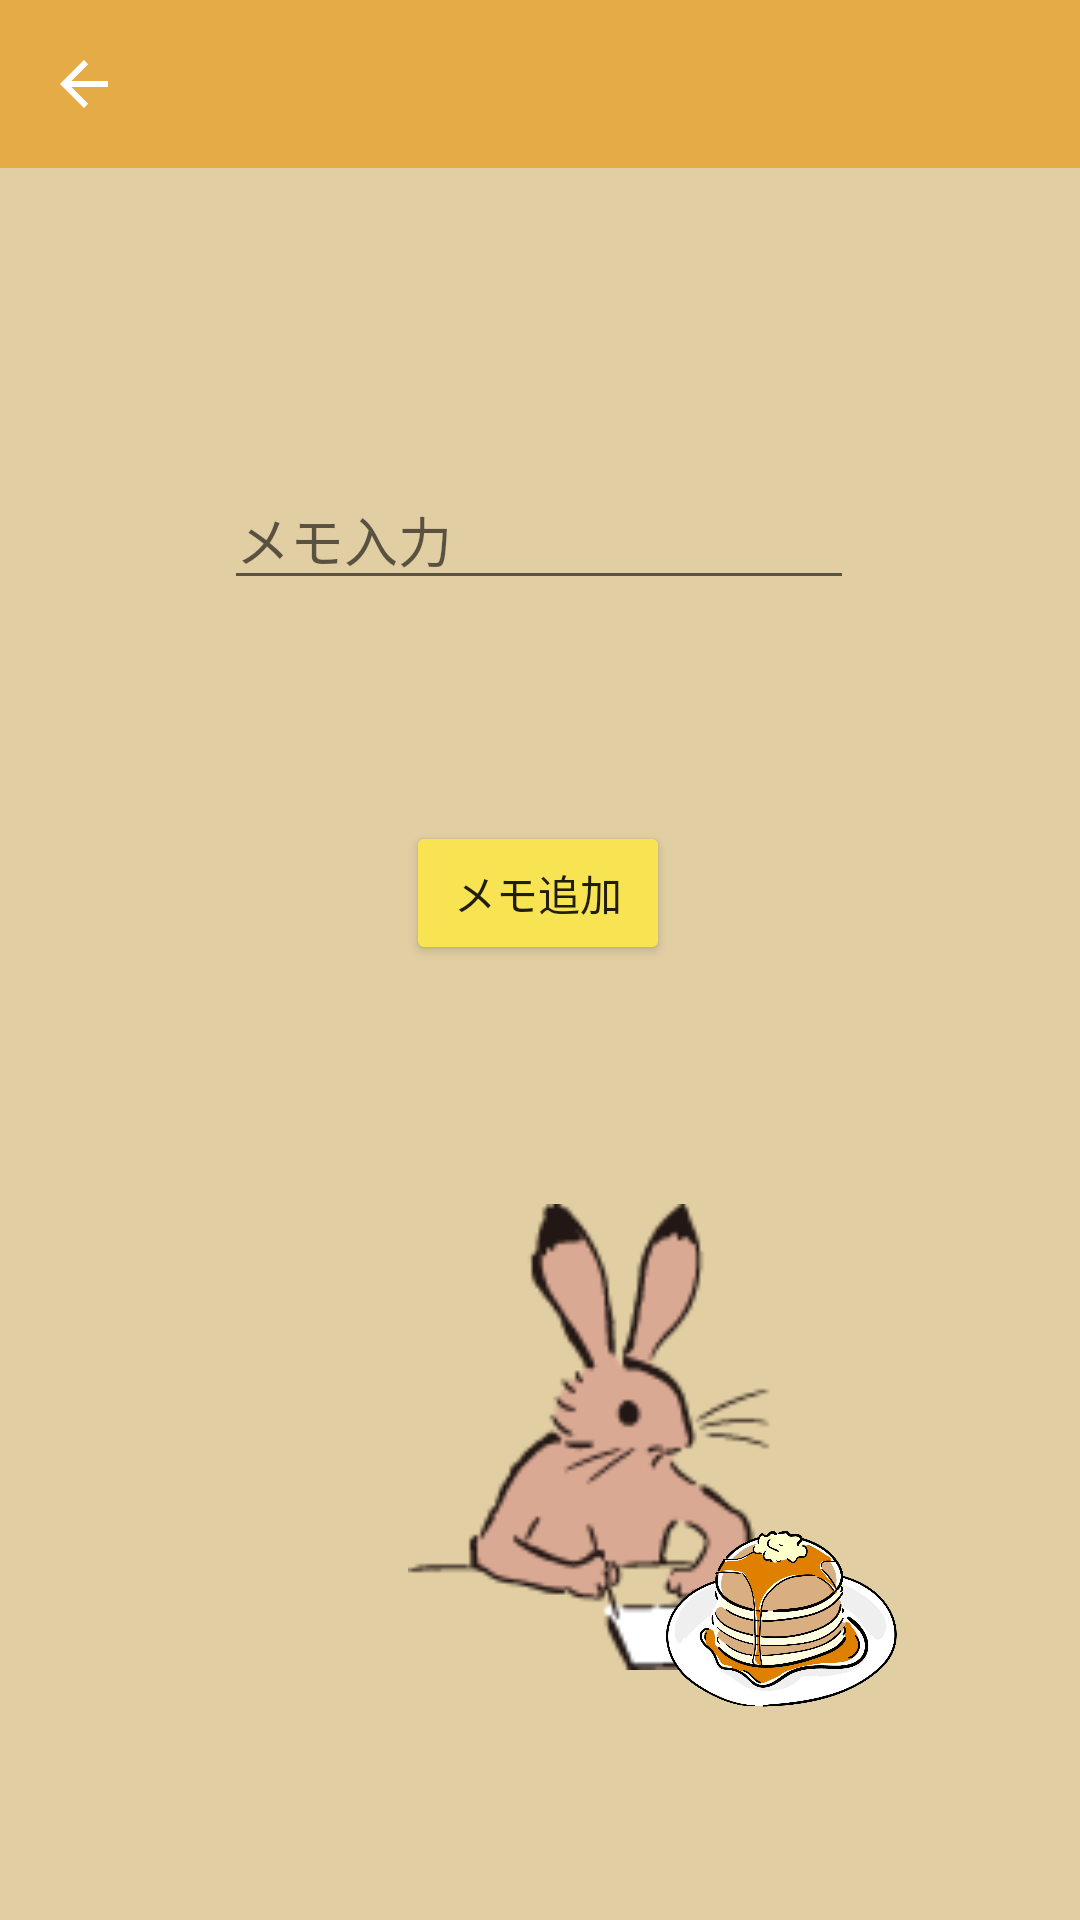

This screen was rendered from an Android layout file. Write that file and the resources it references.
<!-- AndroidManifest.xml: application theme Theme.FinalProduct -->
<!-- res/layout/activity_memo_add.xml -->
<?xml version="1.0" encoding="utf-8"?>

<androidx.constraintlayout.widget.ConstraintLayout xmlns:android="http://schemas.android.com/apk/res/android"
    xmlns:app="http://schemas.android.com/apk/res-auto"
    xmlns:tools="http://schemas.android.com/tools"
    android:layout_width="match_parent"
    android:layout_height="match_parent"
    android:background="#e1cea3"
    tools:context=".memoAddActivity">

    <androidx.appcompat.widget.Toolbar
        android:id="@+id/toolbar10"
        android:layout_width="match_parent"
        android:layout_height="wrap_content"
        android:background="#e5ab47"
        android:minHeight="?attr/actionBarSize"
        android:theme="?attr/actionBarTheme"
        app:layout_constraintEnd_toEndOf="parent"
        app:layout_constraintStart_toStartOf="parent"
        app:layout_constraintTop_toTopOf="parent"
        app:navigationIcon="@drawable/abc_vector_test"/>

    <EditText
        android:id="@+id/addMemoEditText"
        android:layout_width="wrap_content"
        android:layout_height="wrap_content"
        android:layout_marginBottom="440dp"
        android:ems="10"
        android:hint="メモ入力"
        android:inputType="textPersonName"
        app:layout_constraintBottom_toBottomOf="parent"
        app:layout_constraintEnd_toEndOf="parent"
        app:layout_constraintHorizontal_bias="0.497"
        app:layout_constraintStart_toStartOf="parent" />

    <Button
        android:id="@+id/memoAddButton"
        android:layout_width="wrap_content"
        android:layout_height="wrap_content"
        android:backgroundTint="#f8e352"
        android:text="メモ追加"
        app:layout_constraintBottom_toBottomOf="parent"
        app:layout_constraintEnd_toEndOf="parent"
        app:layout_constraintHorizontal_bias="0.498"
        app:layout_constraintStart_toStartOf="parent"
        app:layout_constraintTop_toBottomOf="@+id/addMemoEditText"
        app:layout_constraintVertical_bias="0.188" />

    <ImageView
        android:id="@+id/imageView5"
        android:layout_width="136dp"
        android:layout_height="170dp"
        android:layout_marginStart="136dp"
        android:layout_marginBottom="76dp"
        app:layout_constraintBottom_toBottomOf="parent"
        app:layout_constraintStart_toStartOf="parent"
        app:srcCompat="@drawable/_c_choju9_0023_s128_choju9_0023_7" />

    <ImageView
        android:id="@+id/imageView4"
        android:layout_width="103dp"
        android:layout_height="98dp"
        android:layout_marginBottom="52dp"
        app:layout_constraintBottom_toBottomOf="parent"
        app:layout_constraintEnd_toEndOf="parent"
        app:layout_constraintHorizontal_bias="0.808"
        app:layout_constraintStart_toStartOf="parent"
        app:srcCompat="@drawable/pancake" />

</androidx.constraintlayout.widget.ConstraintLayout>
<!-- resources referenced by this layout -->
<resources>
  <!-- drawable _c_choju9_0023_s128_choju9_0023_7: png bitmap (drawable, 5235 bytes) -->
  <!-- drawable pancake: png bitmap (drawable, 112678 bytes) -->
  <style name="Theme.FinalProduct" parent="Theme.AppCompat.Light.NoActionBar">
          
          <item name="colorPrimary">@color/purple_500</item>
          <item name="colorPrimaryVariant">#e5ab47</item>
          <item name="colorOnPrimary">@color/white</item>
          
          <item name="colorSecondary">@color/teal_200</item>
          <item name="colorSecondaryVariant">@color/teal_700</item>
          <item name="colorOnSecondary">@color/black</item>
          
          <item name="android:statusBarColor" tools:targetApi="l">?attr/colorPrimaryVariant</item>
          
      </style>
  <!-- not gathered from this repository: default colours our renderer supplied (Android Studio template values) -->
  <color name="purple_500">#FF6200EE</color>
  <color name="teal_200">#FF03DAC5</color>
  <color name="teal_700">#FF018786</color>
  <color name="black">#FF000000</color>
  <color name="white">#FFFFFFFF</color>
</resources>
